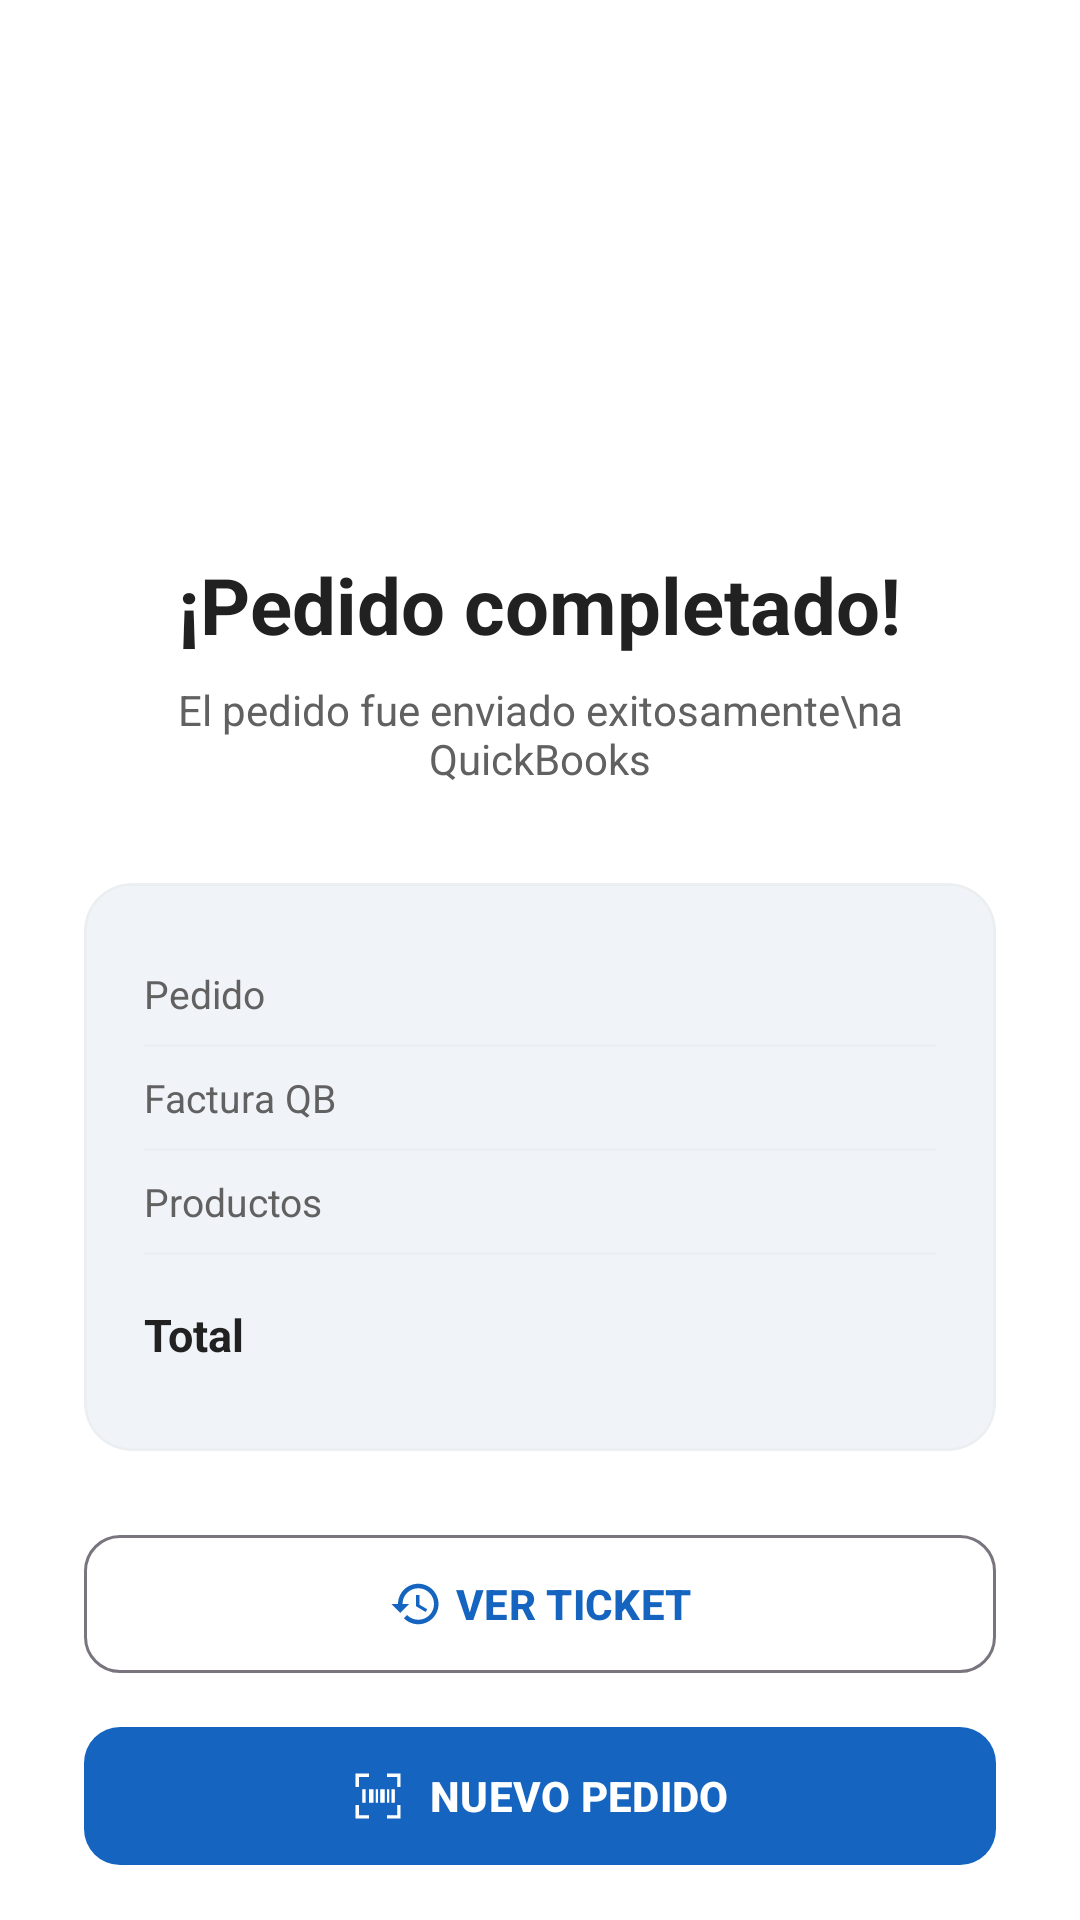

Android layout source for this screen:
<!-- AndroidManifest.xml: application theme Theme.Test -->
<!-- res/layout/activity_order_success.xml -->
<?xml version="1.0" encoding="utf-8"?>
<ScrollView xmlns:android="http://schemas.android.com/apk/res/android"
    xmlns:app="http://schemas.android.com/apk/res-auto"
    android:id="@+id/main"
    android:layout_width="match_parent"
    android:layout_height="match_parent"
    android:background="#FFFFFF"
    android:fillViewport="true"
    android:scrollbars="none">

    <LinearLayout
        android:layout_width="match_parent"
        android:layout_height="wrap_content"
        android:gravity="center"
        android:minHeight="640dp"
        android:orientation="vertical"
        android:paddingHorizontal="28dp"
        android:paddingVertical="40dp">

        
        <FrameLayout
            android:layout_width="120dp"
            android:layout_height="120dp"
            android:background="@drawable/bg_circle_translucent">

            <FrameLayout
                android:layout_width="88dp"
                android:layout_height="88dp"
                android:layout_gravity="center"
                android:background="@drawable/bg_scan_circle"
                app:backgroundTint="@color/success">

                <ImageView
                    android:layout_width="44dp"
                    android:layout_height="44dp"
                    android:layout_gravity="center"
                    android:importantForAccessibility="no"
                    android:src="@drawable/ic_check_circle"
                    app:tint="#FFFFFF" />
            </FrameLayout>
        </FrameLayout>

        
        <TextView
            android:layout_width="wrap_content"
            android:layout_height="wrap_content"
            android:layout_marginTop="24dp"
            android:gravity="center"
            android:text="¡Pedido completado!"
            android:textColor="@color/text_primary"
            android:textSize="26sp"
            android:textStyle="bold" />

        <TextView
            android:layout_width="wrap_content"
            android:layout_height="wrap_content"
            android:layout_marginTop="8dp"
            android:gravity="center"
            android:text="El pedido fue enviado exitosamente\na QuickBooks"
            android:textColor="@color/text_secondary"
            android:textSize="14sp" />

        
        <com.google.android.material.card.MaterialCardView
            android:layout_width="match_parent"
            android:layout_height="wrap_content"
            android:layout_marginTop="32dp"
            app:cardBackgroundColor="@color/background"
            app:cardCornerRadius="16dp"
            app:cardElevation="0dp"
            app:strokeColor="@color/divider"
            app:strokeWidth="1dp">

            <LinearLayout
                android:layout_width="match_parent"
                android:layout_height="wrap_content"
                android:orientation="vertical"
                android:padding="20dp">

                
                <LinearLayout
                    android:layout_width="match_parent"
                    android:layout_height="wrap_content"
                    android:gravity="center_vertical"
                    android:orientation="horizontal"
                    android:paddingVertical="8dp">

                    <TextView
                        android:layout_width="0dp"
                        android:layout_height="wrap_content"
                        android:layout_weight="1"
                        android:text="Pedido"
                        android:textColor="@color/text_secondary"
                        android:textSize="13sp" />

                    <TextView
                        android:id="@+id/tvSuccessBatch"
                        android:layout_width="wrap_content"
                        android:layout_height="wrap_content"
                        android:fontFamily="monospace"
                        android:textColor="@color/text_primary"
                        android:textSize="13sp"
                        android:textStyle="bold" />
                </LinearLayout>

                <View android:layout_width="match_parent" android:layout_height="1dp" android:background="@color/divider" />

                
                <LinearLayout
                    android:layout_width="match_parent"
                    android:layout_height="wrap_content"
                    android:gravity="center_vertical"
                    android:orientation="horizontal"
                    android:paddingVertical="8dp">

                    <TextView
                        android:layout_width="0dp"
                        android:layout_height="wrap_content"
                        android:layout_weight="1"
                        android:text="Factura QB"
                        android:textColor="@color/text_secondary"
                        android:textSize="13sp" />

                    <TextView
                        android:id="@+id/tvSuccessInvoice"
                        android:layout_width="wrap_content"
                        android:layout_height="wrap_content"
                        android:textColor="@color/success"
                        android:textSize="13sp"
                        android:textStyle="bold" />
                </LinearLayout>

                <View android:layout_width="match_parent" android:layout_height="1dp" android:background="@color/divider" />

                
                <LinearLayout
                    android:id="@+id/rowCustomer"
                    android:layout_width="match_parent"
                    android:layout_height="wrap_content"
                    android:gravity="center_vertical"
                    android:orientation="horizontal"
                    android:paddingVertical="8dp"
                    android:visibility="gone">

                    <TextView
                        android:layout_width="0dp"
                        android:layout_height="wrap_content"
                        android:layout_weight="1"
                        android:text="Cliente"
                        android:textColor="@color/text_secondary"
                        android:textSize="13sp" />

                    <TextView
                        android:id="@+id/tvSuccessCustomer"
                        android:layout_width="wrap_content"
                        android:layout_height="wrap_content"
                        android:textColor="@color/text_primary"
                        android:textSize="13sp"
                        android:textStyle="bold" />
                </LinearLayout>

                <View
                    android:id="@+id/dividerCustomer"
                    android:layout_width="match_parent"
                    android:layout_height="1dp"
                    android:background="@color/divider"
                    android:visibility="gone" />

                
                <LinearLayout
                    android:layout_width="match_parent"
                    android:layout_height="wrap_content"
                    android:gravity="center_vertical"
                    android:orientation="horizontal"
                    android:paddingVertical="8dp">

                    <TextView
                        android:layout_width="0dp"
                        android:layout_height="wrap_content"
                        android:layout_weight="1"
                        android:text="Productos"
                        android:textColor="@color/text_secondary"
                        android:textSize="13sp" />

                    <TextView
                        android:id="@+id/tvSuccessItems"
                        android:layout_width="wrap_content"
                        android:layout_height="wrap_content"
                        android:textColor="@color/text_primary"
                        android:textSize="13sp"
                        android:textStyle="bold" />
                </LinearLayout>

                <View android:layout_width="match_parent" android:layout_height="1dp" android:background="@color/divider" />

                
                <LinearLayout
                    android:layout_width="match_parent"
                    android:layout_height="wrap_content"
                    android:gravity="center_vertical"
                    android:orientation="horizontal"
                    android:paddingTop="12dp"
                    android:paddingBottom="4dp">

                    <TextView
                        android:layout_width="0dp"
                        android:layout_height="wrap_content"
                        android:layout_weight="1"
                        android:text="Total"
                        android:textColor="@color/text_primary"
                        android:textSize="15sp"
                        android:textStyle="bold" />

                    <TextView
                        android:id="@+id/tvSuccessTotal"
                        android:layout_width="wrap_content"
                        android:layout_height="wrap_content"
                        android:textColor="@color/primary"
                        android:textSize="22sp"
                        android:textStyle="bold" />
                </LinearLayout>
            </LinearLayout>
        </com.google.android.material.card.MaterialCardView>

        
        <com.google.android.material.button.MaterialButton
            android:id="@+id/btnViewTicket"
            style="@style/Widget.Material3.Button.OutlinedButton"
            android:layout_width="match_parent"
            android:layout_height="54dp"
            android:layout_marginTop="24dp"
            android:text="VER TICKET"
            android:textSize="14sp"
            android:textStyle="bold"
            app:cornerRadius="12dp"
            app:icon="@drawable/ic_history"
            app:iconGravity="textStart"
            app:iconSize="18dp" />

        <com.google.android.material.button.MaterialButton
            android:id="@+id/btnNewOrder"
            android:layout_width="match_parent"
            android:layout_height="54dp"
            android:layout_marginTop="10dp"
            android:text="NUEVO PEDIDO"
            android:textSize="14sp"
            android:textStyle="bold"
            app:backgroundTint="@color/primary"
            app:cornerRadius="12dp"
            app:icon="@drawable/ic_scan_display"
            app:iconGravity="textStart"
            app:iconSize="18dp" />
    </LinearLayout>
</ScrollView>
<!-- resources referenced by this layout -->
<resources>
  <color name="background">#F0F4F8</color>
  <color name="divider">#ECEFF1</color>
  <color name="primary">#1565C0</color>
  <color name="success">#2E7D32</color>
  <color name="text_primary">#212121</color>
  <color name="text_secondary">#616161</color>
  <!-- drawable ic_check_circle (drawable) -->
  <vector xmlns:android="http://schemas.android.com/apk/res/android"
      android:width="14dp"
      android:height="14dp"
      android:viewportWidth="24"
      android:viewportHeight="24">
      <path android:fillColor="#2E7D32"
          android:pathData="M12,2C6.48,2 2,6.48 2,12s4.48,10 10,10 10,-4.48 10,-10S17.52,2 12,2zm-2,15l-5,-5 1.41,-1.41L10,14.17l7.59,-7.59L19,8l-9,9z"/>
  </vector>
  <!-- drawable ic_history (drawable) -->
  <vector xmlns:android="http://schemas.android.com/apk/res/android"
      android:width="24dp"
      android:height="24dp"
      android:viewportWidth="24"
      android:viewportHeight="24">
      <path android:fillColor="#1565C0"
          android:pathData="M13,3C8.03,3 4,7.03 4,12H1L4.89,15.89L4.96,16.03L9,12H6C6,8.13 9.13,5 13,5C16.87,5 20,8.13 20,12C20,15.87 16.87,19 13,19C11.07,19 9.32,18.21 8.06,16.94L6.64,18.36C8.27,19.99 10.52,21 13,21C17.97,21 22,16.97 22,12C22,7.03 17.97,3 13,3zM12,8V13L16.28,15.54L17,14.33L13.5,12.25V8H12z"/>
  </vector>
  <!-- drawable ic_scan_display (drawable) -->
  <vector xmlns:android="http://schemas.android.com/apk/res/android"
      android:width="72dp"
      android:height="72dp"
      android:viewportWidth="24"
      android:viewportHeight="24">
      <path android:fillColor="#FFFFFF" android:pathData="M2,2H8V3.5H3.5V8H2Z"/>
      <path android:fillColor="#FFFFFF" android:pathData="M16,2H22V8H20.5V3.5H16Z"/>
      <path android:fillColor="#FFFFFF" android:pathData="M2,16H3.5V20.5H8V22H2Z"/>
      <path android:fillColor="#FFFFFF" android:pathData="M20.5,16H22V22H16V20.5H20.5Z"/>
      <path android:fillColor="#FFFFFF" android:pathData="M5,9H6.5V15H5Z"/>
      <path android:fillColor="#FFFFFF" android:pathData="M8,9H10V15H8Z"/>
      <path android:fillColor="#FFFFFF" android:pathData="M11,9H12V15H11Z"/>
      <path android:fillColor="#FFFFFF" android:pathData="M13,9H15V15H13Z"/>
      <path android:fillColor="#FFFFFF" android:pathData="M16,9H17V15H16Z"/>
      <path android:fillColor="#FFFFFF" android:pathData="M18,9H19.5V15H18Z"/>
  </vector>
  <style name="Theme.Test" parent="Base.Theme.Test">
          <item name="android:windowAnimationStyle">@style/WindowAnimation.Slide</item>
      </style>
  <style name="WindowAnimation.Slide" parent="@android:style/Animation.Activity">
          <item name="android:activityOpenEnterAnimation">@anim/slide_in_right</item>
          <item name="android:activityOpenExitAnimation">@anim/slide_out_left</item>
          <item name="android:activityCloseEnterAnimation">@anim/slide_in_left</item>
          <item name="android:activityCloseExitAnimation">@anim/slide_out_right</item>
      </style>
  <color name="white">#FFFFFFFF</color>
  <color name="light_primary">#E3F2FD</color>
  <color name="primary_dark">#0D47A1</color>
  <color name="primary_light">#1976D2</color>
  <color name="red">#C62828</color>
  <color name="error_light">#FFEBEE</color>
  <color name="surface">#FFFFFF</color>
  <color name="outline">#79747E</color>
  <color name="light_gray">#E0E0E0</color>
</resources>
